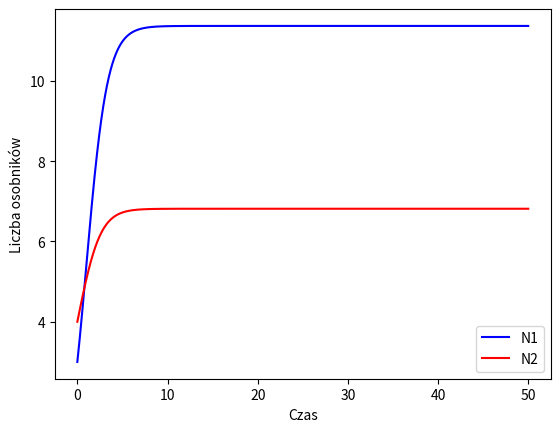

Write Python code to recreate this figure.
import numpy as np
import matplotlib.pyplot as plt


epsilon1, gamma1, h1 = 1.25, 0.5, 0.1
epsilon2, gamma2, h2 = 0.5, 0.2, 0.2


h = 0.01
t = np.arange(0, 50, h)

N1 = np.zeros(t.shape[0])
N2 = np.zeros(t.shape[0])

N1[0], N2[0] = 3, 4


for i in range(1, t.shape[0]):
    dN1_dt = (epsilon1 - gamma1 * (h1 * N1[i-1] + h2 * N2[i-1])) * N1[i-1]
    dN2_dt = (epsilon2 - gamma2 * (h1 * N1[i-1] + h2 * N2[i-1])) * N2[i-1]

    # Metoda Rungego-Kutty (dokładniejsza niż metoda Eulera)
    k1_N1 = h * dN1_dt
    k1_N2 = h * dN2_dt

    k2_N1 = h * ((epsilon1 - gamma1 * (h1 * (N1[i-1] + 0.5 * k1_N1) + h2 * (N2[i-1] + 0.5 * k1_N2))) * (N1[i-1] + 0.5 * k1_N1))
    k2_N2 = h * ((epsilon2 - gamma2 * (h1 * (N1[i-1] + 0.5 * k1_N1) + h2 * (N2[i-1] + 0.5 * k1_N2))) * (N2[i-1] + 0.5 * k1_N2))

    k3_N1 = h * ((epsilon1 - gamma1 * (h1 * (N1[i-1] + 0.5 * k2_N1) + h2 * (N2[i-1] + 0.5 * k2_N2))) * (N1[i-1] + 0.5 * k2_N1))
    k3_N2 = h * ((epsilon2 - gamma2 * (h1 * (N1[i-1] + 0.5 * k2_N1) + h2 * (N2[i-1] + 0.5 * k2_N2))) * (N2[i-1] + 0.5 * k2_N2))

    k4_N1 = h * ((epsilon1 - gamma1 * (h1 * (N1[i-1] + k3_N1) + h2 * (N2[i-1] + k3_N2))) * (N1[i-1] + k3_N1))
    k4_N2 = h * ((epsilon2 - gamma2 * (h1 * (N1[i-1] + k3_N1) + h2 * (N2[i-1] + k3_N2))) * (N2[i-1] + k3_N2))

    N1[i] = N1[i-1] + (k1_N1 + 2*k2_N1 + 2*k3_N1 + k4_N1) / 6
    N2[i] = N2[i-1] + (k1_N2 + 2*k2_N2 + 2*k3_N2 + k4_N2) / 6

    N1[i] = max(N1[i], 0)
    N2[i] = max(N2[i], 0)

    if N1[i] == 0 and N2[i] == 0:
        break


fig = plt.figure()
axes = fig.add_subplot(1, 1, 1)

plt.plot(t, N1, color='b', label='N1')
plt.plot(t, N2, color='r', label='N2')
plt.xlabel('Czas')
plt.ylabel('Liczba osobników')
plt.legend()
plt.show()

# Wnioski: populacje po pewnym czsie osiągają stan równowagi, 
#          populacja N1 jest większa niż populacja N2

